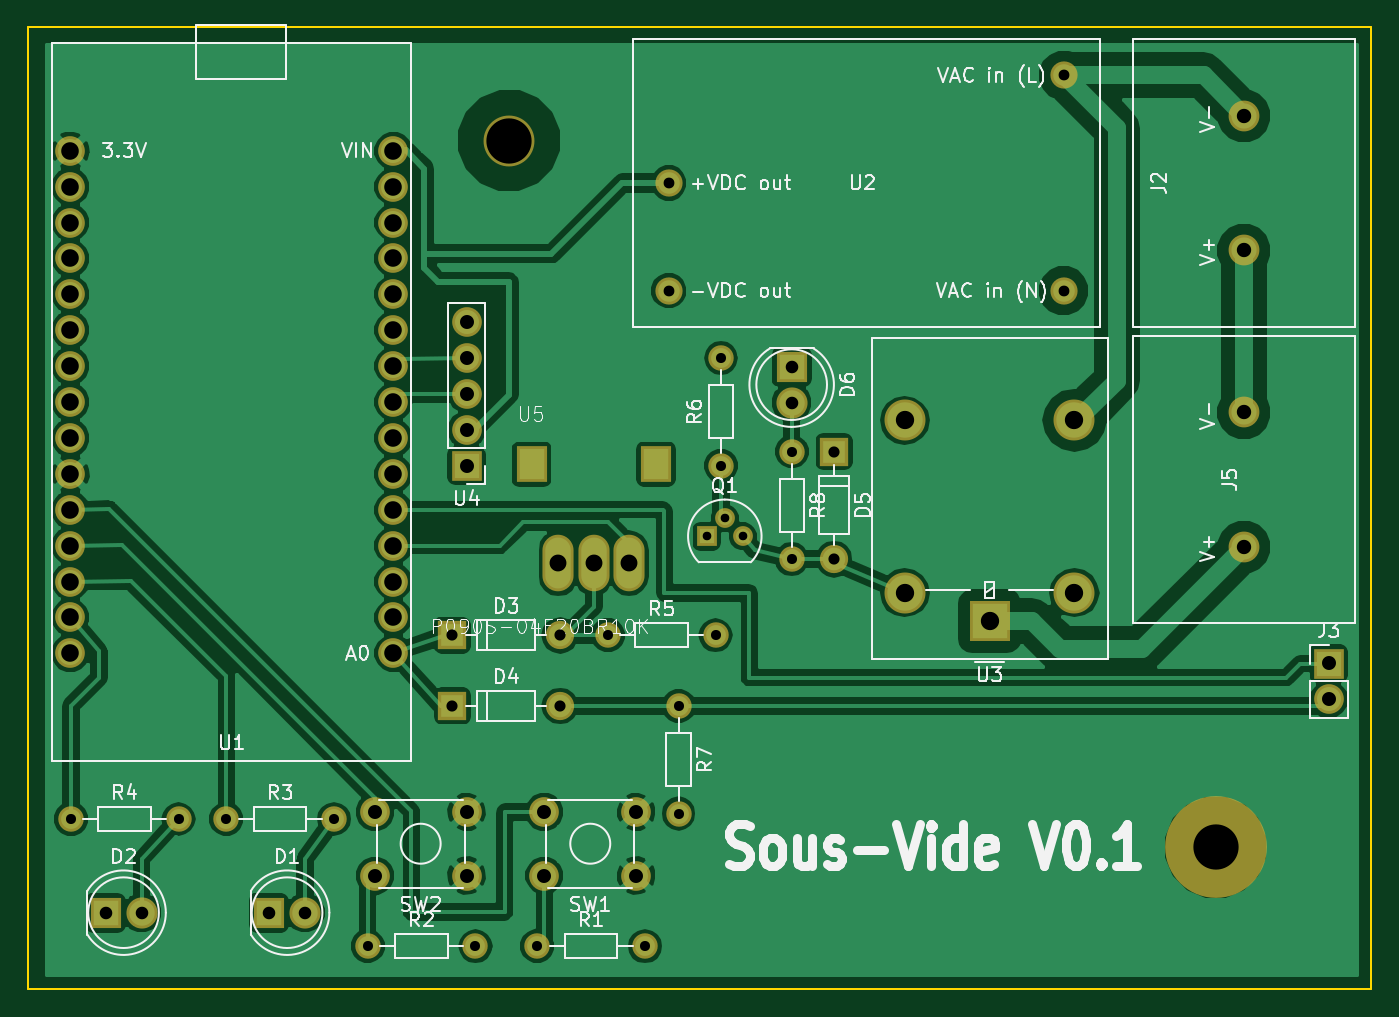
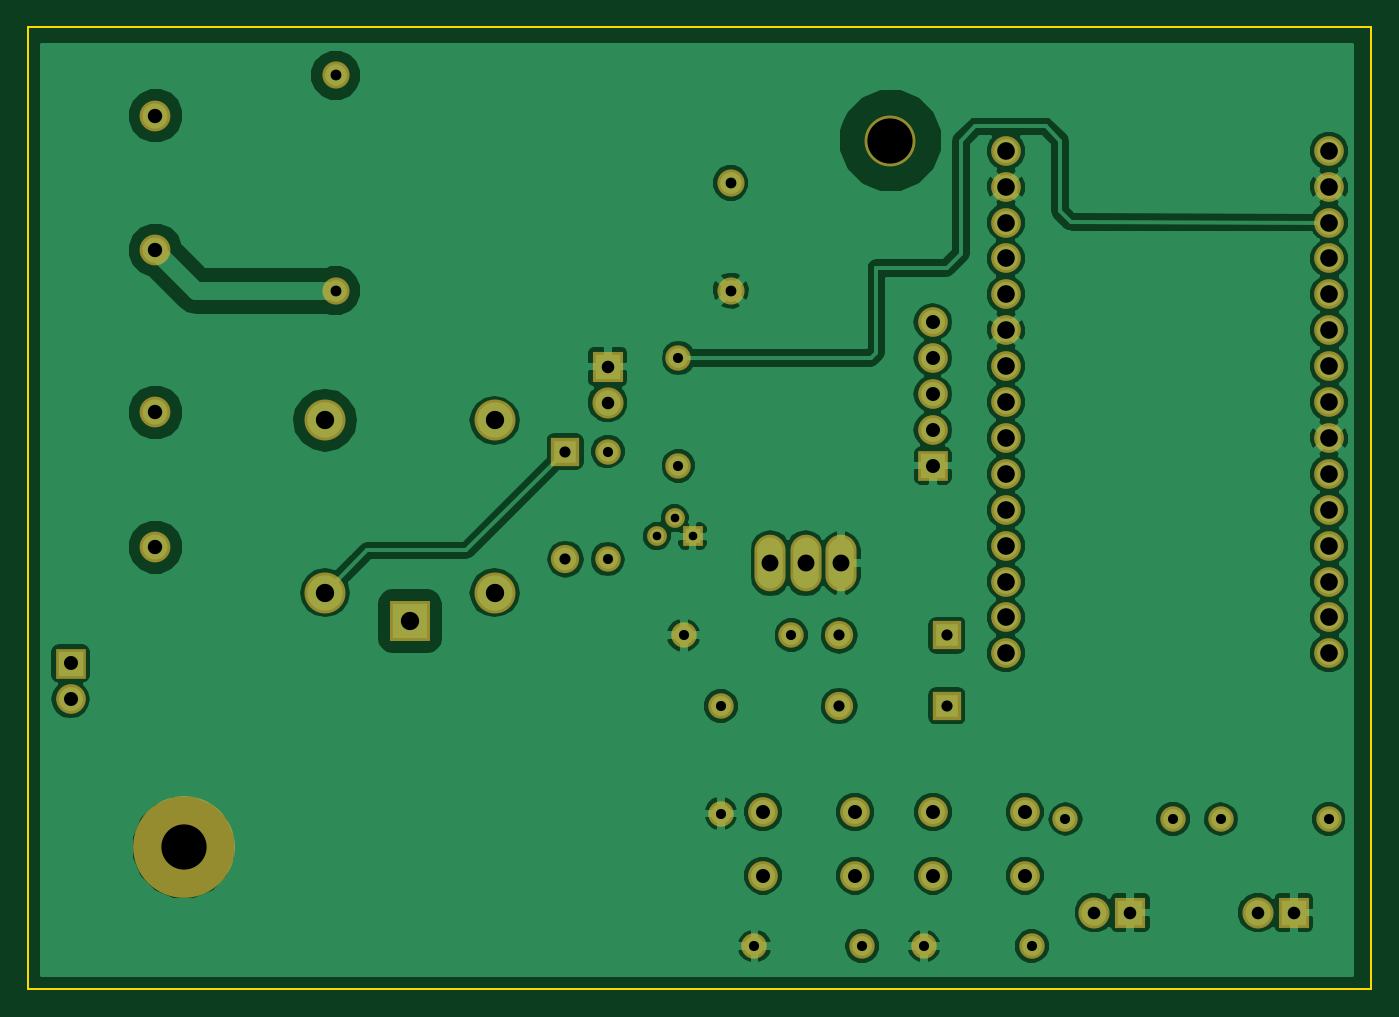
Circuit board: 10 layer files. Board 95.0 x 68.0 mm.
- bottom_copper: sous-vide-B.Cu.gbl (101651 bytes)
- bottom_mask: sous-vide-B.Mask.gbs (3302 bytes)
- paste: sous-vide-B.Paste.gbp (296 bytes)
- bottom_silk: sous-vide-B.SilkS.gbo (297 bytes)
- outline: sous-vide-Edge.Cuts.gm1 (575 bytes)
- top_copper: sous-vide-F.Cu.gtl (92983 bytes)
- top_mask: sous-vide-F.Mask.gts (3385 bytes)
- paste: sous-vide-F.Paste.gtp (296 bytes)
- top_silk: sous-vide-F.SilkS.gto (42182 bytes)
- drill: sous-vide.drl (1506 bytes)

=== bottom_copper: sous-vide-B.Cu.gbl (101651 bytes, source omitted) ===
=== bottom_mask: sous-vide-B.Mask.gbs ===
G04 #@! TF.FileFunction,Soldermask,Bot*
%FSLAX46Y46*%
G04 Gerber Fmt 4.6, Leading zero omitted, Abs format (unit mm)*
G04 Created by KiCad (PCBNEW 4.0.7-e2-6376~58~ubuntu16.04.1) date Fri Dec 29 23:07:09 2017*
%MOMM*%
%LPD*%
G01*
G04 APERTURE LIST*
%ADD10C,0.100000*%
%ADD11O,2.200000X4.000000*%
%ADD12R,2.900000X2.900000*%
%ADD13O,2.900000X2.900000*%
%ADD14C,2.100000*%
%ADD15R,2.200000X2.200000*%
%ADD16C,2.200000*%
%ADD17R,2.000000X2.000000*%
%ADD18O,2.000000X2.000000*%
%ADD19C,2.178000*%
%ADD20C,1.400000*%
%ADD21R,1.400000X1.400000*%
%ADD22C,1.800000*%
%ADD23O,1.800000X1.800000*%
%ADD24C,1.924000*%
%ADD25R,2.100000X2.100000*%
%ADD26O,2.100000X2.100000*%
%ADD27C,3.600000*%
%ADD28C,7.200000*%
G04 APERTURE END LIST*
D10*
D11*
X143500000Y-74900000D03*
X148500000Y-74900000D03*
X146000000Y-74900000D03*
D12*
X174000000Y-79000000D03*
D13*
X180000000Y-77000000D03*
X180000000Y-64800000D03*
X168000000Y-64800000D03*
X168000000Y-77000000D03*
D14*
X131826000Y-81280000D03*
X131826000Y-78740000D03*
X131826000Y-76200000D03*
X131826000Y-73660000D03*
X131826000Y-71120000D03*
X131826000Y-68580000D03*
X131826000Y-66040000D03*
X131826000Y-63500000D03*
X131826000Y-60960000D03*
X131826000Y-58420000D03*
X131826000Y-55880000D03*
X131826000Y-53340000D03*
X131826000Y-50800000D03*
X131826000Y-48260000D03*
X131826000Y-45720000D03*
X108966000Y-81280000D03*
X108966000Y-78740000D03*
X108966000Y-76200000D03*
X108966000Y-73660000D03*
X108966000Y-71120000D03*
X108966000Y-68580000D03*
X108966000Y-66040000D03*
X108966000Y-63500000D03*
X108966000Y-60960000D03*
X108966000Y-58420000D03*
X108966000Y-55880000D03*
X108966000Y-53340000D03*
X108966000Y-50800000D03*
X108966000Y-48260000D03*
X108966000Y-45720000D03*
D15*
X123030000Y-99630000D03*
D16*
X125570000Y-99630000D03*
D15*
X111460000Y-99630000D03*
D16*
X114000000Y-99630000D03*
D17*
X136000000Y-80000000D03*
D18*
X143620000Y-80000000D03*
D17*
X136000000Y-85000000D03*
D18*
X143620000Y-85000000D03*
D17*
X163000000Y-67000000D03*
D18*
X163000000Y-74620000D03*
D15*
X160000000Y-61000000D03*
D16*
X160000000Y-63540000D03*
D19*
X192000000Y-52762500D03*
X192000000Y-43237500D03*
X192000000Y-73762500D03*
X192000000Y-64237500D03*
D20*
X155270000Y-71730000D03*
X156540000Y-73000000D03*
D21*
X154000000Y-73000000D03*
D22*
X142000000Y-102000000D03*
D23*
X149620000Y-102000000D03*
D22*
X130000000Y-102000000D03*
D23*
X137620000Y-102000000D03*
D22*
X120000000Y-93000000D03*
D23*
X127620000Y-93000000D03*
D22*
X109000000Y-93000000D03*
D23*
X116620000Y-93000000D03*
D22*
X147000000Y-80000000D03*
D23*
X154620000Y-80000000D03*
D22*
X155000000Y-68000000D03*
D23*
X155000000Y-60380000D03*
D22*
X152000000Y-85000000D03*
D23*
X152000000Y-92620000D03*
D22*
X160000000Y-67000000D03*
D23*
X160000000Y-74620000D03*
D14*
X142500000Y-92500000D03*
X149000000Y-92500000D03*
X142500000Y-97000000D03*
X149000000Y-97000000D03*
X130500000Y-92500000D03*
X137000000Y-92500000D03*
X130500000Y-97000000D03*
X137000000Y-97000000D03*
D24*
X179240000Y-55620000D03*
X179240000Y-40380000D03*
X151300000Y-55620000D03*
X151300000Y-48000000D03*
D25*
X198000000Y-82000000D03*
D26*
X198000000Y-84540000D03*
D25*
X137000000Y-68000000D03*
D26*
X137000000Y-65460000D03*
X137000000Y-62920000D03*
X137000000Y-60380000D03*
X137000000Y-57840000D03*
D27*
X140000000Y-45000000D03*
D28*
X190000000Y-95000000D03*
M02*

=== paste: sous-vide-B.Paste.gbp ===
G04 #@! TF.FileFunction,Paste,Bot*
%FSLAX46Y46*%
G04 Gerber Fmt 4.6, Leading zero omitted, Abs format (unit mm)*
G04 Created by KiCad (PCBNEW 4.0.7-e2-6376~58~ubuntu16.04.1) date Fri Dec 29 20:53:24 2017*
%MOMM*%
%LPD*%
G01*
G04 APERTURE LIST*
%ADD10C,0.100000*%
G04 APERTURE END LIST*
D10*
M02*

=== bottom_silk: sous-vide-B.SilkS.gbo ===
G04 #@! TF.FileFunction,Legend,Bot*
%FSLAX46Y46*%
G04 Gerber Fmt 4.6, Leading zero omitted, Abs format (unit mm)*
G04 Created by KiCad (PCBNEW 4.0.7-e2-6376~58~ubuntu16.04.1) date Fri Dec 29 23:07:09 2017*
%MOMM*%
%LPD*%
G01*
G04 APERTURE LIST*
%ADD10C,0.100000*%
G04 APERTURE END LIST*
D10*
M02*

=== outline: sous-vide-Edge.Cuts.gm1 ===
G04 #@! TF.FileFunction,Profile,NP*
%FSLAX46Y46*%
G04 Gerber Fmt 4.6, Leading zero omitted, Abs format (unit mm)*
G04 Created by KiCad (PCBNEW 4.0.7-e2-6376~58~ubuntu16.04.1) date Fri Dec 29 23:07:09 2017*
%MOMM*%
%LPD*%
G01*
G04 APERTURE LIST*
%ADD10C,0.100000*%
%ADD11C,0.150000*%
G04 APERTURE END LIST*
D10*
D11*
X201000000Y-105000000D02*
X201000000Y-37000000D01*
X201000000Y-37000000D02*
X200000000Y-37000000D01*
X200000000Y-37000000D02*
X106000000Y-37000000D01*
X106000000Y-105000000D02*
X201000000Y-105000000D01*
X106000000Y-37000000D02*
X106000000Y-105000000D01*
M02*

=== top_copper: sous-vide-F.Cu.gtl (92983 bytes, source omitted) ===
=== top_mask: sous-vide-F.Mask.gts ===
G04 #@! TF.FileFunction,Soldermask,Top*
%FSLAX46Y46*%
G04 Gerber Fmt 4.6, Leading zero omitted, Abs format (unit mm)*
G04 Created by KiCad (PCBNEW 4.0.7-e2-6376~58~ubuntu16.04.1) date Fri Dec 29 23:07:09 2017*
%MOMM*%
%LPD*%
G01*
G04 APERTURE LIST*
%ADD10C,0.100000*%
%ADD11R,2.200000X2.600000*%
%ADD12O,2.200000X4.000000*%
%ADD13R,2.900000X2.900000*%
%ADD14O,2.900000X2.900000*%
%ADD15C,2.100000*%
%ADD16R,2.200000X2.200000*%
%ADD17C,2.200000*%
%ADD18R,2.000000X2.000000*%
%ADD19O,2.000000X2.000000*%
%ADD20C,2.178000*%
%ADD21C,1.400000*%
%ADD22R,1.400000X1.400000*%
%ADD23C,1.800000*%
%ADD24O,1.800000X1.800000*%
%ADD25C,1.924000*%
%ADD26R,2.100000X2.100000*%
%ADD27O,2.100000X2.100000*%
%ADD28C,3.600000*%
%ADD29C,7.200000*%
G04 APERTURE END LIST*
D10*
D11*
X141600000Y-67900000D03*
X150400000Y-67900000D03*
D12*
X143500000Y-74900000D03*
X148500000Y-74900000D03*
X146000000Y-74900000D03*
D13*
X174000000Y-79000000D03*
D14*
X180000000Y-77000000D03*
X180000000Y-64800000D03*
X168000000Y-64800000D03*
X168000000Y-77000000D03*
D15*
X131826000Y-81280000D03*
X131826000Y-78740000D03*
X131826000Y-76200000D03*
X131826000Y-73660000D03*
X131826000Y-71120000D03*
X131826000Y-68580000D03*
X131826000Y-66040000D03*
X131826000Y-63500000D03*
X131826000Y-60960000D03*
X131826000Y-58420000D03*
X131826000Y-55880000D03*
X131826000Y-53340000D03*
X131826000Y-50800000D03*
X131826000Y-48260000D03*
X131826000Y-45720000D03*
X108966000Y-81280000D03*
X108966000Y-78740000D03*
X108966000Y-76200000D03*
X108966000Y-73660000D03*
X108966000Y-71120000D03*
X108966000Y-68580000D03*
X108966000Y-66040000D03*
X108966000Y-63500000D03*
X108966000Y-60960000D03*
X108966000Y-58420000D03*
X108966000Y-55880000D03*
X108966000Y-53340000D03*
X108966000Y-50800000D03*
X108966000Y-48260000D03*
X108966000Y-45720000D03*
D16*
X123030000Y-99630000D03*
D17*
X125570000Y-99630000D03*
D16*
X111460000Y-99630000D03*
D17*
X114000000Y-99630000D03*
D18*
X136000000Y-80000000D03*
D19*
X143620000Y-80000000D03*
D18*
X136000000Y-85000000D03*
D19*
X143620000Y-85000000D03*
D18*
X163000000Y-67000000D03*
D19*
X163000000Y-74620000D03*
D16*
X160000000Y-61000000D03*
D17*
X160000000Y-63540000D03*
D20*
X192000000Y-52762500D03*
X192000000Y-43237500D03*
X192000000Y-73762500D03*
X192000000Y-64237500D03*
D21*
X155270000Y-71730000D03*
X156540000Y-73000000D03*
D22*
X154000000Y-73000000D03*
D23*
X142000000Y-102000000D03*
D24*
X149620000Y-102000000D03*
D23*
X130000000Y-102000000D03*
D24*
X137620000Y-102000000D03*
D23*
X120000000Y-93000000D03*
D24*
X127620000Y-93000000D03*
D23*
X109000000Y-93000000D03*
D24*
X116620000Y-93000000D03*
D23*
X147000000Y-80000000D03*
D24*
X154620000Y-80000000D03*
D23*
X155000000Y-68000000D03*
D24*
X155000000Y-60380000D03*
D23*
X152000000Y-85000000D03*
D24*
X152000000Y-92620000D03*
D23*
X160000000Y-67000000D03*
D24*
X160000000Y-74620000D03*
D15*
X142500000Y-92500000D03*
X149000000Y-92500000D03*
X142500000Y-97000000D03*
X149000000Y-97000000D03*
X130500000Y-92500000D03*
X137000000Y-92500000D03*
X130500000Y-97000000D03*
X137000000Y-97000000D03*
D25*
X179240000Y-55620000D03*
X179240000Y-40380000D03*
X151300000Y-55620000D03*
X151300000Y-48000000D03*
D26*
X198000000Y-82000000D03*
D27*
X198000000Y-84540000D03*
D26*
X137000000Y-68000000D03*
D27*
X137000000Y-65460000D03*
X137000000Y-62920000D03*
X137000000Y-60380000D03*
X137000000Y-57840000D03*
D28*
X140000000Y-45000000D03*
D29*
X190000000Y-95000000D03*
M02*

=== paste: sous-vide-F.Paste.gtp ===
G04 #@! TF.FileFunction,Paste,Top*
%FSLAX46Y46*%
G04 Gerber Fmt 4.6, Leading zero omitted, Abs format (unit mm)*
G04 Created by KiCad (PCBNEW 4.0.7-e2-6376~58~ubuntu16.04.1) date Fri Dec 29 20:53:24 2017*
%MOMM*%
%LPD*%
G01*
G04 APERTURE LIST*
%ADD10C,0.100000*%
G04 APERTURE END LIST*
D10*
M02*

=== top_silk: sous-vide-F.SilkS.gto (42182 bytes, source omitted) ===
=== drill: sous-vide.drl ===
M48
INCH,TZ
T1C0.024
T2C0.028
T3C0.030
T4C0.031
T5C0.035
T6C0.039
T7C0.040
T8C0.047
T9C0.049
T10C0.051
T11C0.126
%
G90
G05
T1
X6.063Y-2.874
X6.113Y-2.824
X6.163Y-2.874
T2
X4.2913Y-3.6614
X4.5913Y-3.6614
X4.7244Y-3.6614
X5.0244Y-3.6614
X5.1181Y-4.0157
X5.4181Y-4.0157
X5.5906Y-4.0157
X5.7874Y-3.1496
X5.8906Y-4.0157
X5.9843Y-3.3465
X5.9843Y-3.6465
X6.0874Y-3.1496
X6.1024Y-2.3772
X6.1024Y-2.6772
X6.2992Y-2.6378
X6.2992Y-2.9378
T3
X5.9567Y-1.8898
X5.9567Y-2.1898
X7.0567Y-1.5898
X7.0567Y-2.1898
T4
X5.3543Y-3.1496
X5.3543Y-3.3465
X5.6543Y-3.1496
X5.6543Y-3.3465
X6.4173Y-2.6378
X6.4173Y-2.9378
T5
X4.3882Y-3.9224
X4.4882Y-3.9224
X4.8437Y-3.9224
X4.9437Y-3.9224
X6.2992Y-2.4016
X6.2992Y-2.5016
T6
X5.1378Y-3.6417
X5.1378Y-3.8189
X5.3937Y-2.2772
X5.3937Y-2.3772
X5.3937Y-2.4772
X5.3937Y-2.5772
X5.3937Y-2.6772
X5.3937Y-3.6417
X5.3937Y-3.8189
X5.6102Y-3.6417
X5.6102Y-3.8189
X5.8661Y-3.6417
X5.8661Y-3.8189
X7.7953Y-3.2283
X7.7953Y-3.3283
T7
X7.5591Y-1.7023
X7.5591Y-2.0773
X7.5591Y-2.529
X7.5591Y-2.904
T8
X5.6496Y-2.9488
X5.748Y-2.9488
X5.8465Y-2.9488
T9
X4.29Y-1.8
X4.29Y-1.9
X4.29Y-2.
X4.29Y-2.1
X4.29Y-2.2
X4.29Y-2.3
X4.29Y-2.4
X4.29Y-2.5
X4.29Y-2.6
X4.29Y-2.7
X4.29Y-2.8
X4.29Y-2.9
X4.29Y-3.
X4.29Y-3.1
X4.29Y-3.2
X5.19Y-1.8
X5.19Y-1.9
X5.19Y-2.
X5.19Y-2.1
X5.19Y-2.2
X5.19Y-2.3
X5.19Y-2.4
X5.19Y-2.5
X5.19Y-2.6
X5.19Y-2.7
X5.19Y-2.8
X5.19Y-2.9
X5.19Y-3.
X5.19Y-3.1
X5.19Y-3.2
T10
X6.6142Y-2.5512
X6.6142Y-3.0315
X6.8504Y-3.1102
X7.0866Y-2.5512
X7.0866Y-3.0315
T11
X5.5118Y-1.7717
X7.4803Y-3.7402
T0
M30
